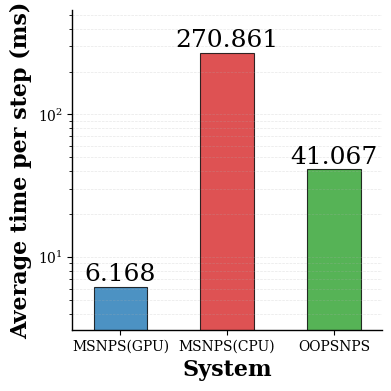
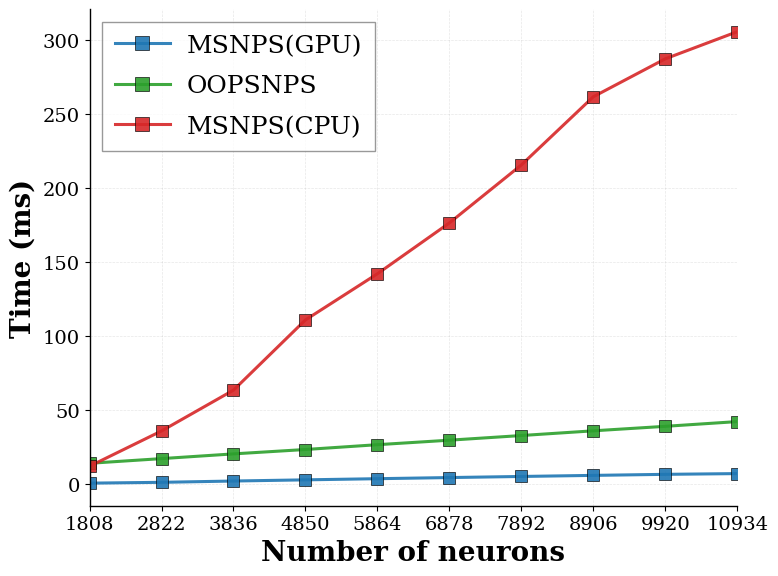
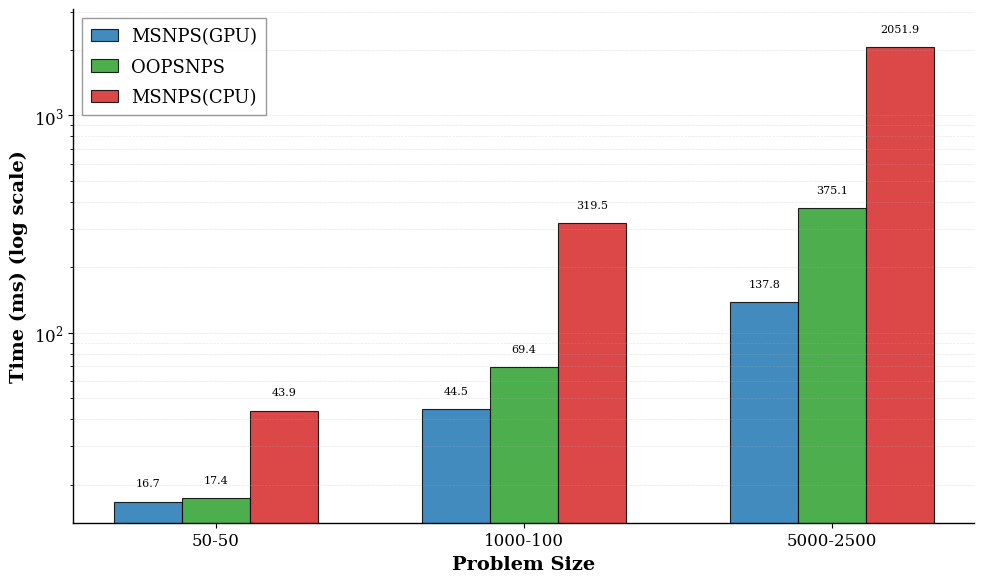

Source code (Python) for these figures, in order:
import matplotlib.pyplot as plt
import numpy as np
from matplotlib import rcParams

def create_scientific_line_chart(x_data, y_data_dict, xlabel, ylabel, filename,
                                 colors=None, markers=None, line_styles=None,
                                 x_tick_labels=None, log_scale=False):
    """
    Creates and saves a line chart of scientific quality.
    
    Parameters:
    -----------
    x_data : list
        X-axis values
    y_data_dict : dict
        Dictionary with format: {'label': [y_values], ...}
    xlabel : str
        Label for x-axis
    ylabel : str
        Label for y-axis
    filename : str
        Name of the output file (without extension)
    colors : dict or None
        Dictionary with format: {'label': 'color', ...}
    markers : dict or None
        Dictionary with format: {'label': 'marker_style', ...}
    line_styles : dict or None
        Dictionary with format: {'label': 'line_style', ...}
    x_tick_labels : list or None
        Custom labels for x-axis ticks
    log_scale : bool
        If True, use logarithmic y-axis (default: False)
    """
    
    rcParams.update({
        'font.family': 'serif',
        'font.size': 14,
        'mathtext.fontset': 'stix',
        'figure.dpi': 600,
        'savefig.dpi': 600,
        'axes.linewidth': 1.0,
    })
    
    # Default colors: same color for same system
    if colors is None:
        colors = {
            'MSNPS(GPU)': '#1F77B4',   # Blue
            'MSNPS(CPU)': '#D62728',   # Red
            'OOPSNPS': '#2CA02C'   # Green
        }
    
    # Default markers
    if markers is None:
        markers = {
            'MSNPS(GPU)': 'o',    # Circle
            'OOPSNPS': 's',   # Square
            'MSNPS(CPU)': '^'     # Triangle
        }
    
    # Default line styles
    if line_styles is None:
        line_styles = {
            'MSNPS(GPU)': '-',    # Solid line
            'OOPSNPS': '-',   # Solid line
            'MSNPS(CPU)': '-'     # Solid line
        }
    
    fig, ax = plt.subplots(figsize=(8, 6))
    
    # Plot each line
    for label, y_values in y_data_dict.items():
        # Extract base system name for color/marker lookup
        base_system = label.split(' - ')[0] if ' - ' in label else label
        
        color = colors.get(label, colors.get(base_system, 'black'))
        marker = markers.get(label, markers.get(base_system, 'o'))
        line_style = line_styles.get(label, line_styles.get(base_system, '-'))
        
        # Use only the system name for the legend (remove " - TEST" or " - TRAIN")
        legend_label = base_system
        
        ax.plot(x_data, y_values, 
                color=color, 
                marker=marker, 
                markersize=8, 
                linewidth=2.2, 
                linestyle=line_style,
                label=legend_label,  # Usa solo il nome del sistema
                markerfacecolor=color,
                markeredgecolor='black',
                markeredgewidth=0.5,
                alpha=0.9)
    
    # Set y-axis scale
    if log_scale:
        ax.set_yscale('log')
        ylabel_text = f'{ylabel} (log scale)'
    else:
        ax.set_yscale('linear')
        ylabel_text = ylabel
    
    # Labels
    ax.set_xlabel(xlabel, fontsize=20, fontweight='bold')
    ax.set_ylabel(ylabel_text, fontsize=20, fontweight='bold')
    
    # Set x-ticks and labels
    if x_tick_labels is not None:
        ax.set_xticks(x_data)
        ax.set_xticklabels(x_tick_labels, rotation=45, ha='right')
    else:
        ax.set_xticks(x_data)
    
    # Grid
    if log_scale:
        ax.grid(True, alpha=0.3, linestyle='--', linewidth=0.5, which='both')
    else:
        ax.grid(True, alpha=0.3, linestyle='--', linewidth=0.5)
    
    # Style
    ax.spines['top'].set_visible(False)
    ax.spines['right'].set_visible(False)
    
    # Legend
    legend = ax.legend(frameon=True, 
                      fancybox=False, 
                      edgecolor='gray', 
                      fontsize=18,
                      loc='upper left',
                      ncol=1,
                      markerscale=1.3,
                      labelspacing=0.7,
                      handlelength=2.2,
                      handletextpad=0.7,
                      borderpad=0.5)
    
    legend.get_frame().set_linewidth(1.0)
    
    # Adjust limits
    ax.set_xlim(min(x_data) - 0.2, max(x_data) + 0.2)
    
    plt.tight_layout()
    
    # Save
    fig.savefig(f'{filename}.pdf', format='pdf', bbox_inches='tight')
    fig.savefig(f'{filename}.png', dpi=600, bbox_inches='tight')
    
    print(f"Graph saved as {filename}.pdf and {filename}.png")
    
    return fig, ax


def create_scientific_bar_chart(categories, values, xlabel, ylabel, filename, 
                                colors=None, edgecolor='black'):
    """
    Creates and saves a bar chart of scientific quality for categorical data.
    """
    
    rcParams.update({
        'font.family': 'serif',
        'font.size': 10,
        'mathtext.fontset': 'stix',
        'figure.dpi': 600,
        'savefig.dpi': 600,
        'axes.linewidth': 1.0,
    })
    
    if colors is None:
        colors = ['#4682B4', '#CD5C5C', '#2E8B57']
    
    fig, ax = plt.subplots(figsize=(4, 4))
    
    bars = ax.bar(categories, values, 
                  color=colors, 
                  edgecolor=edgecolor, 
                  linewidth=0.8,
                  alpha=0.8,
                  width=0.5)
    
    for bar, value in zip(bars, values):
        height = bar.get_height()
        if ax.get_yscale() == 'log':
            text_y = height * 1.1
        else:
            text_y = height + height * 0.01
        ax.text(bar.get_x() + bar.get_width()/2., text_y,
                f'{value:.3f}',
                ha='center', va='bottom', fontsize=18)
    
    ax.set_yscale('log')
    ax.set_xlabel(xlabel, fontsize=16, fontweight='bold')
    ax.set_ylabel(ylabel, fontsize=16, fontweight='bold')
    ax.grid(True, alpha=0.3, linestyle='--', linewidth=0.5, axis='y', which='both')
    ax.spines['top'].set_visible(False)
    ax.spines['right'].set_visible(False)
    
    ymin = min(values) * 0.5
    ymax = max(values) * 2.0
    ax.set_ylim(ymin, ymax)
    ax.margins(x=0.08)
    
    plt.tight_layout()
    
    
    fig.savefig(f'{filename}.pdf', format='pdf', bbox_inches='tight')
    fig.savefig(f'{filename}.png', dpi=600, bbox_inches='tight')
    
    print(f"Graph saved as {filename}.pdf and {filename}.png")
    
    return fig, ax


def create_grouped_bar_chart(categories, values_dict, xlabel, ylabel, filename,
                             colors=None, log_scale=True, bar_width=0.25):
    """
    Creates and saves a grouped bar chart for comparing systems across sizes.
    
    Parameters:
    -----------
    categories : list
        List of category names (e.g., ['50-50', '1000-100', '5000-2500'])
    values_dict : dict
        Dictionary with format: {'System Name': [values_for_each_category], ...}
    xlabel : str
        Label for x-axis
    ylabel : str
        Label for y-axis
    filename : str
        Name of the output file (without extension)
    colors : dict or None
        Dictionary with format: {'System Name': 'color', ...}
    log_scale : bool
        If True, use logarithmic y-axis (default: True)
    bar_width : float
        Width of each bar (default: 0.25)
    """
    
    rcParams.update({
        'font.family': 'serif',
        'font.size': 12,
        'mathtext.fontset': 'stix',
        'figure.dpi': 600,
        'savefig.dpi': 600,
        'axes.linewidth': 1.0,
    })
    
    # Default colors
    if colors is None:
        colors = {
            'MSNPS(GPU)': '#1F77B4',   # Blue
            'MSNPS(CPU)': '#D62728',   # Red
            'OOPSNPS': '#2CA02C'   # Green
        }
    
    fig, ax = plt.subplots(figsize=(10, 6))
    
    # Number of systems and categories
    n_systems = len(values_dict)
    n_categories = len(categories)
    
    # Position of bars on x-axis
    x_pos = np.arange(n_categories)
    
    # Plot bars for each system
    for i, (system_name, values) in enumerate(values_dict.items()):
        color = colors.get(system_name, 'gray')
        
        # Calculate offset for each group
        offset = (i - n_systems/2 + 0.5) * bar_width
        
        bars = ax.bar(x_pos + offset, values, 
                      bar_width, 
                      label=system_name,
                      color=color, 
                      edgecolor='black', 
                      linewidth=0.8,
                      alpha=0.85)
        
        # Add value labels on top of bars
        for bar, value in zip(bars, values):
            height = bar.get_height()
            if log_scale:
                text_y = height * 1.15  # 15% above in log scale
            else:
                text_y = height + max(values) * 0.02
            
            ax.text(bar.get_x() + bar.get_width()/2., text_y,
                    f'{value:.1f}',
                    ha='center', va='bottom', fontsize=8, rotation=0)
    
    # Set y-axis scale
    if log_scale:
        ax.set_yscale('log')
        ylabel_text = f'{ylabel} (log scale)'
    else:
        ax.set_yscale('linear')
        ylabel_text = ylabel
    
    # Labels
    ax.set_xlabel(xlabel, fontsize=14, fontweight='bold')
    ax.set_ylabel(ylabel_text, fontsize=14, fontweight='bold')
    ax.set_xticks(x_pos)
    ax.set_xticklabels(categories, fontsize=12)
    
    # Grid
    if log_scale:
        ax.grid(True, alpha=0.3, linestyle='--', linewidth=0.5, axis='y', which='both')
    else:
        ax.grid(True, alpha=0.3, linestyle='--', linewidth=0.5, axis='y')
    
    # Style
    ax.spines['top'].set_visible(False)
    ax.spines['right'].set_visible(False)
    
    # Legend
    legend = ax.legend(frameon=True, 
                      fancybox=False, 
                      edgecolor='gray', 
                      fontsize=13,
                      loc='upper left',
                      ncol=1,
                      markerscale=1.0,
                      labelspacing=0.7,
                      handlelength=1.5,
                      handletextpad=0.7,
                      borderpad=0.5)
    
    legend.get_frame().set_linewidth(1.0)
    
    # Set y-axis limits for log scale
    if log_scale:
        all_values = [val for values in values_dict.values() for val in values]
        ymin = min(all_values) * 0.8
        ymax = max(all_values) * 1.5
        ax.set_ylim(ymin, ymax)
    
    plt.tight_layout()
    
    # Save
    fig.savefig(f'{filename}.pdf', format='pdf', bbox_inches='tight')
    fig.savefig(f'{filename}.png', dpi=600, bbox_inches='tight')
    
    print(f"Graph saved as {filename}.pdf and {filename}.png")
    
    return fig, ax


# ===========================================
# BAR CHART 1: Average times per system
# ===========================================
system_colors = ['#1F77B4', '#D62728', '#2CA02C']

systems = ['MSNPS(GPU)', 'MSNPS(CPU)', 'OOPSNPS']
execution_times = [6.168, 270.861,41.067]

fig, ax = create_scientific_bar_chart(
    categories=systems,
    values=execution_times,
    xlabel='System',
    ylabel='Average time per step (ms)',
    filename='system_comparison',
    colors=system_colors
)

# ===========================================
# LINE CHART: Performance vs K
# ===========================================
BK = [1, 2, 3, 4, 5, 6, 7, 8, 9, 10]
K = [794 + b * 1014 for b in BK]

# NOTA: Ho cambiato le chiavi del dizionario per usare solo il nome del sistema
# La funzione ora estrae automaticamente il nome base per la legenda
y_data_k = {
    'MSNPS(GPU)': [0.713, 1.271, 2.147, 2.941, 3.725, 4.488, 5.233, 5.963, 6.668, 7.165],
    'OOPSNPS': [14.128, 17.298, 20.490, 23.453, 26.705, 29.749, 32.896, 36.079, 39.119, 42.318],
    'MSNPS(CPU)': [12.145, 35.973, 63.572, 111.022, 142.226, 176.574, 215.771, 261.857, 287.502, 305.829]
}

colors_k = {
    'MSNPS(GPU)': '#1F77B4',
    'OOPSNPS': '#2CA02C',
    'MSNPS(CPU)': '#D62728'
}

markers_k = {
    'MSNPS(GPU)': 's',
    'OOPSNPS': 's',
    'MSNPS(CPU)': 's'
}

line_styles_k = {
    'MSNPS(GPU)': '-',
    'OOPSNPS': '-',
    'MSNPS(CPU)': '-'
}

scientific_labels = [
    '1.81E3',   # 1808
    '2.82E3',   # 2822
    '3.84E3',   # 3836
    '4.85E3',   # 4850
    '5.86E3',   # 5864
    '6.88E3',   # 6878
    '7.89E3',   # 7892
    '8.91E3',   # 8906
    '9.92E3',   # 9920
    '1.09E4'    # 10934
]

fig, ax = create_scientific_line_chart(
    x_data=K,
    y_data_dict=y_data_k,
    xlabel='Number of neurons',
    ylabel='Time (ms)',
    filename='performance_comparison',
    colors=colors_k,
    markers=markers_k,
    line_styles=line_styles_k,
    log_scale=False
)

# ===========================================
# GROUPED BAR CHART: Performance vs Size
# ===========================================
size_categories = ['50-50', '1000-100', '5000-2500']

values_size = {
    'MSNPS(GPU)': [16.721, 44.524, 137.759],
    'OOPSNPS': [17.371, 69.383, 375.115],
    'MSNPS(CPU)': [43.850, 319.506, 2051.867]
}

colors_size = {
    'MSNPS(GPU)': '#1F77B4',   # Blue
    'OOPSNPS': '#2CA02C',  # Green
    'MSNPS(CPU)': '#D62728'    # Red
}

# Create the grouped bar chart WITH LOG SCALE
fig, ax = create_grouped_bar_chart(
    categories=size_categories,
    values_dict=values_size,
    xlabel='Problem Size',
    ylabel='Time (ms)',
    filename='performance_size_grouped_bar',
    colors=colors_size,
    log_scale=True,  # Logarithmic scale for better comparison
    bar_width=0.22
)
